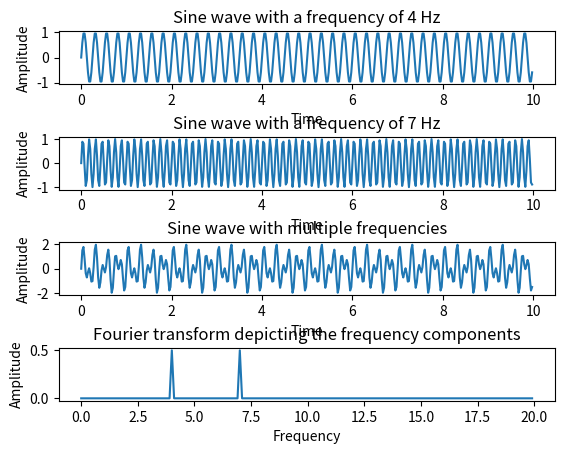

Write the Python code that produced this figure.
#!/usr/bin/env python3


# https://pythontic.com/visualization/signals/fouriertransform_fft
# Python example - Fourier transform using numpy.fft method
import numpy as np
import matplotlib.pyplot as plotter

# How many time points are needed i,e., Sampling Frequency
samplingFrequency = 40
# At what intervals time points are sampled
samplingInterval = 1 / samplingFrequency
# Begin time period of the signals
beginTime = 0
# End time period of the signals
endTime = 10

# Frequency of the signals
signal1Frequency = 4
signal2Frequency = 7

# Time points
time = np.arange(beginTime, endTime, samplingInterval);

# Create two sine waves
amplitude1 = np.sin(2*np.pi*signal1Frequency*time)
amplitude2 = np.sin(2*np.pi*signal2Frequency*time)

# Create subplot
figure, axis = plotter.subplots(4, 1)
plotter.subplots_adjust(hspace=1)

# Time domain representation for sine wave 1
axis[0].set_title('Sine wave with a frequency of 4 Hz')
axis[0].plot(time, amplitude1)
axis[0].set_xlabel('Time')
axis[0].set_ylabel('Amplitude')
# Time domain representation for sine wave 2
axis[1].set_title('Sine wave with a frequency of 7 Hz')
axis[1].plot(time, amplitude2)
axis[1].set_xlabel('Time')
axis[1].set_ylabel('Amplitude')

# Add the sine waves
amplitude = amplitude1 + amplitude2
# Time domain representation of the resultant sine wave
axis[2].set_title('Sine wave with multiple frequencies')
axis[2].plot(time, amplitude)
axis[2].set_xlabel('Time')
axis[2].set_ylabel('Amplitude')

# Frequency domain representation
# Normalize amplitude
fourierTransform = np.fft.fft(amplitude)/len(amplitude)
# Exclude sampling frequency
fourierTransform = fourierTransform[range(int(len(amplitude)/2))]


tpCount     = len(amplitude)
values      = np.arange(int(tpCount/2))
timePeriod  = tpCount/samplingFrequency
frequencies = values/timePeriod

idx = np.argmax(np.abs(fourierTransform))
freq = abs(fourierTransform[idx])
print("amp: ", freq)
print("freq: ", frequencies[idx])


# Frequency domain representation
axis[3].set_title('Fourier transform depicting the frequency components')
axis[3].plot(frequencies, abs(fourierTransform))
axis[3].set_xlabel('Frequency')
axis[3].set_ylabel('Amplitude')

plotter.show()


